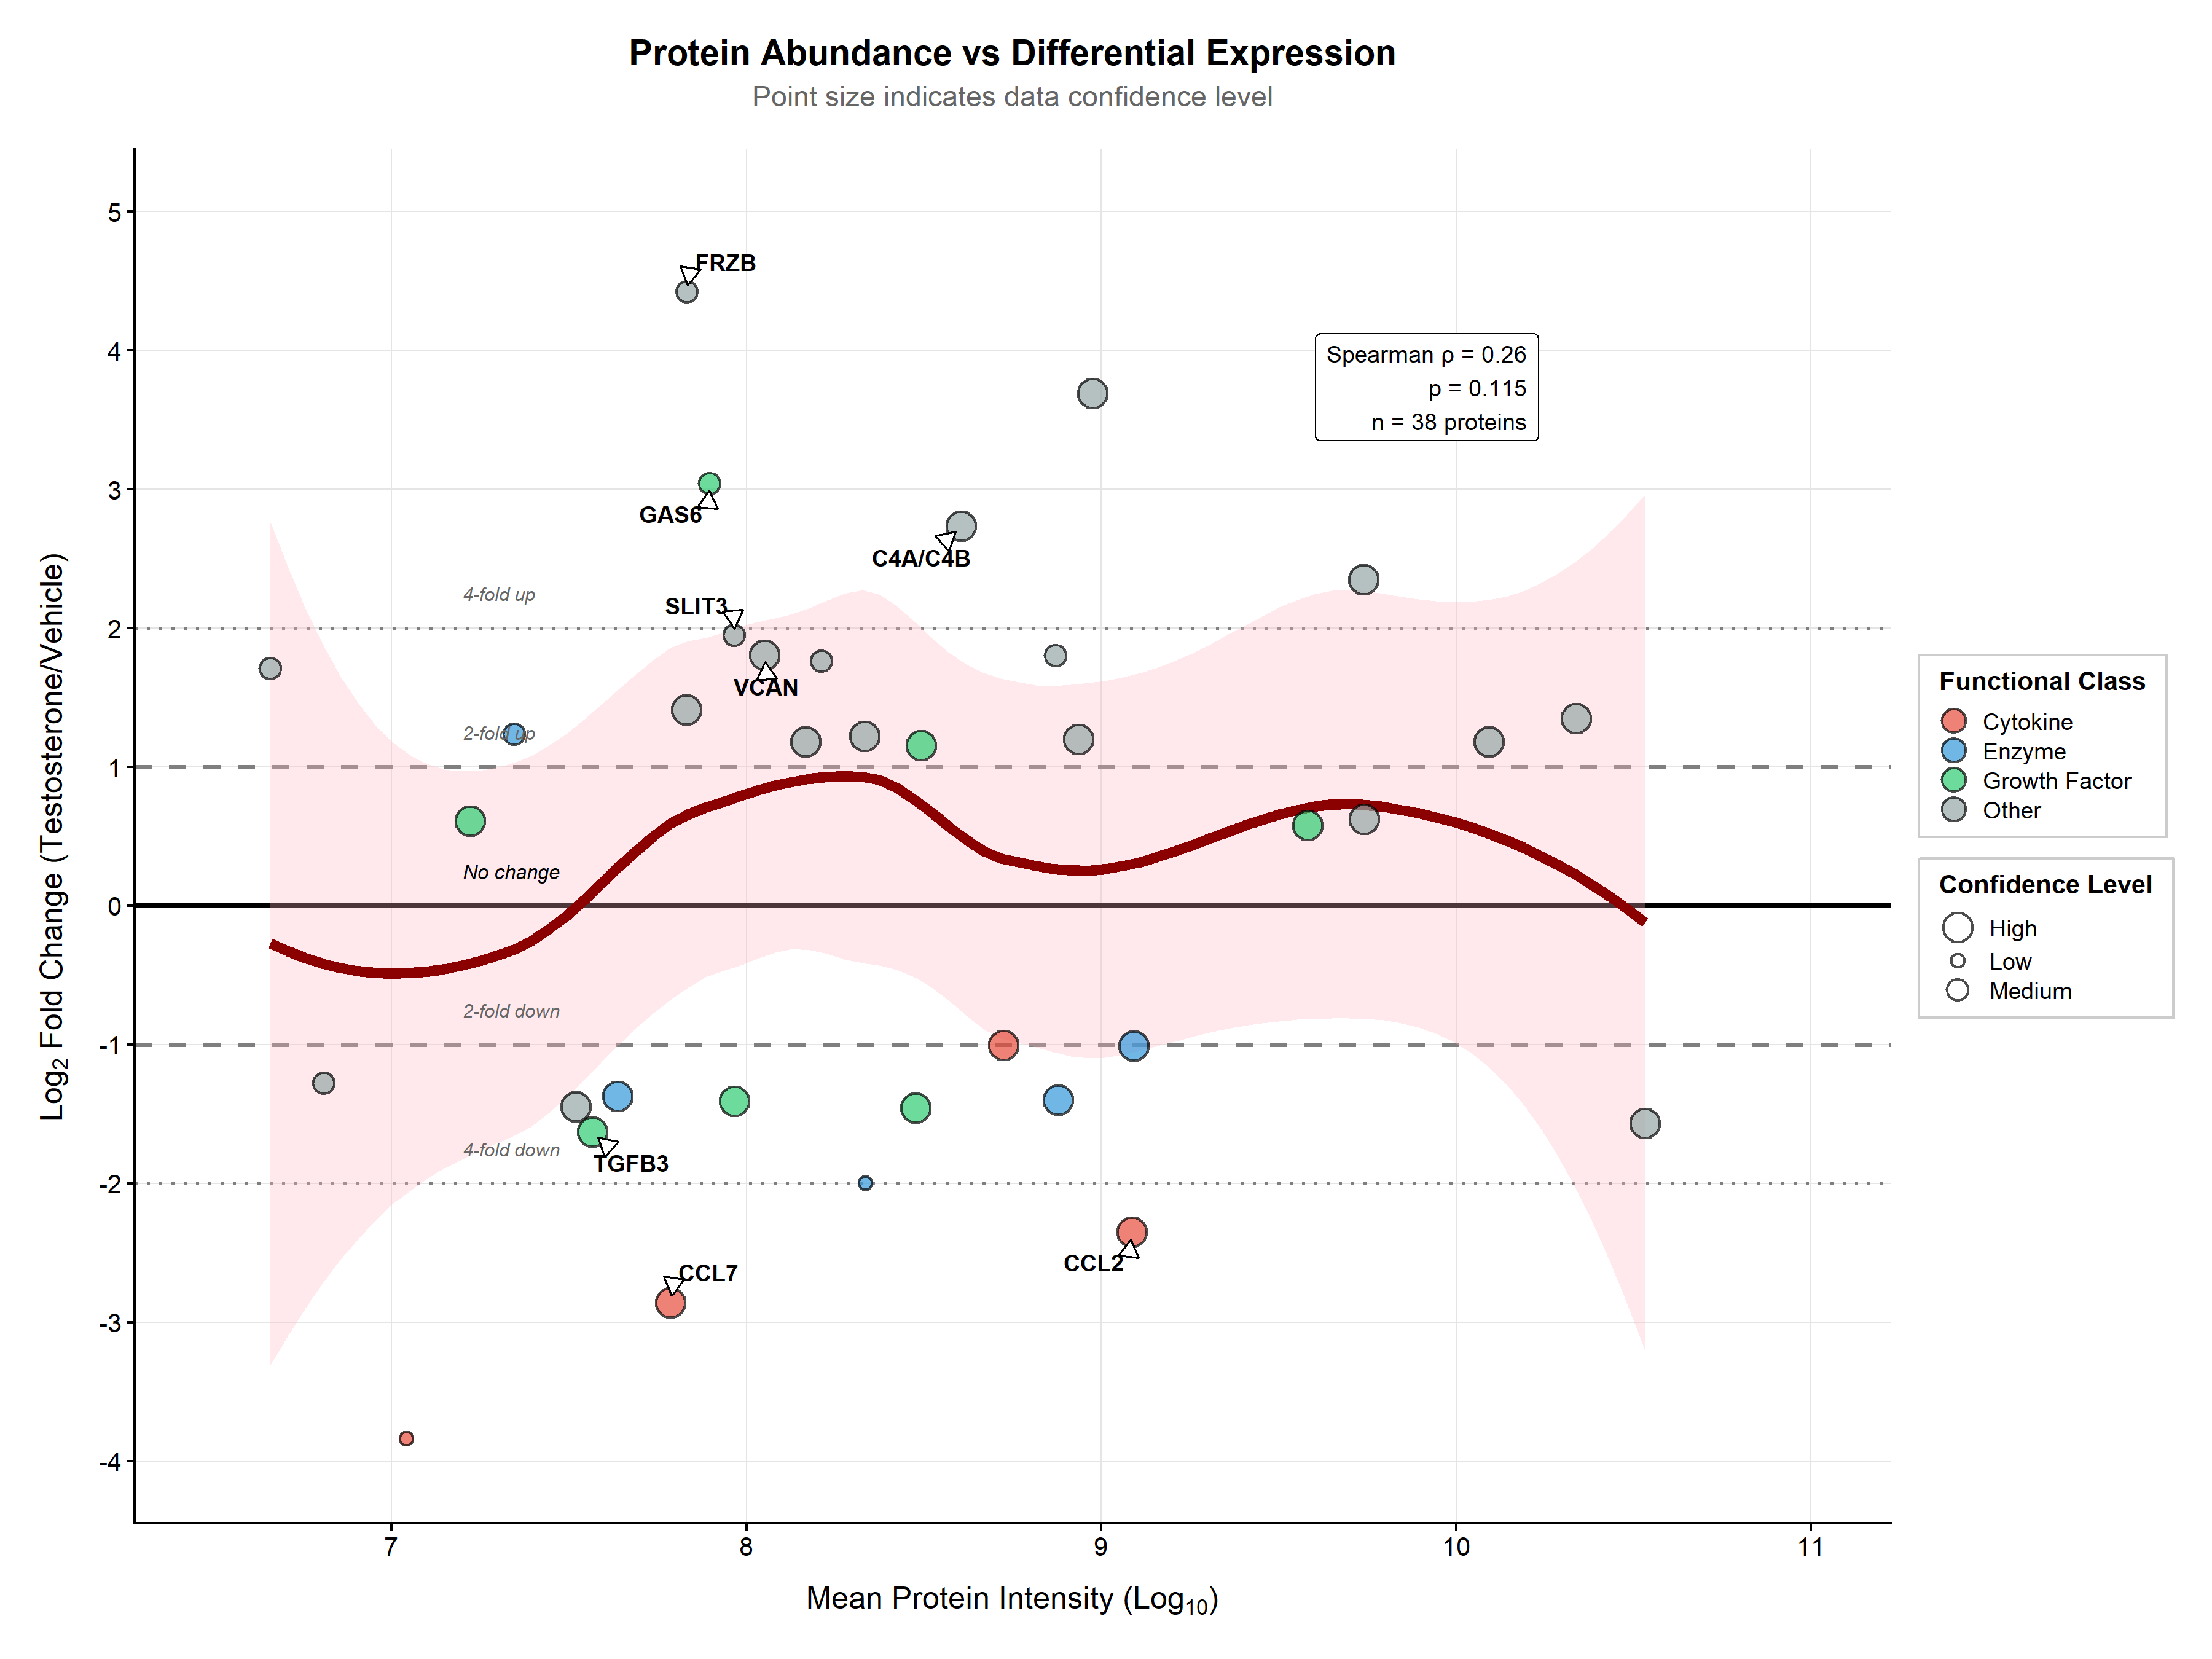

Reproduce this figure in R.
# ============================================================================
# Publication-grade Scatter Plot: Protein Abundance vs Fold Change
# With LOWESS smoothing and correlation analysis
# Style: Nature/Cell publication standards
# ============================================================================

# Load required libraries
suppressPackageStartupMessages({
  library(ggplot2)
  library(dplyr)
  library(ggrepel)
})

# Load data
script_dir <- getwd()
data_path <- file.path(script_dir, "..", "..", "General Analysis", "cleaned_proteomics_data_with_QC_flags.csv")
data_path <- normalizePath(data_path, mustWork = FALSE)

df <- read.csv(data_path, stringsAsFactors = FALSE)

# Filter out proteins where fold change cannot be calculated
df_filtered <- df %>%
  filter(FC_Type != "Cannot_Calculate") %>%
  filter(!is.na(Vehicle_Mean) & !is.na(Testosterone_Mean))

# Calculate average intensity
df_filtered <- df_filtered %>%
  mutate(
    avg_intensity = (Vehicle_Mean + Testosterone_Mean) / 2,
    log10_avg_intensity = log10(avg_intensity + 1)
  )

# Define point sizes based on confidence level
size_map <- c("High" = 5, "Medium" = 3.5, "Low" = 2)
df_filtered$point_size <- size_map[df_filtered$Confidence_Level]

# Define colors for functional class
color_palette <- c(
  "cytokine" = "#E74C3C",
  "growth factor" = "#2ECC71",
  "enzyme" = "#3498DB",
  "peptidase" = "#3498DB",
  "other" = "#95A5A6"
)

# Create display labels for functional class
df_filtered <- df_filtered %>%
  mutate(
    Functional_Class_Display = case_when(
      Functional_Class == "cytokine" ~ "Cytokine",
      Functional_Class == "growth factor" ~ "Growth Factor",
      Functional_Class %in% c("enzyme", "peptidase") ~ "Enzyme",
      TRUE ~ "Other"
    )
  )

# Proteins to label
proteins_to_label <- c("FRZB", "GAS6", "C4A/C4B", "CCL7", "CCL2", "TGFB3", "VCAN", "SLIT3")
df_filtered$label <- ifelse(df_filtered$Gene %in% proteins_to_label, df_filtered$Gene, "")

# Calculate Spearman correlation
cor_test <- cor.test(df_filtered$log10_avg_intensity, df_filtered$log_2_fold_change,
                      method = "spearman", exact = FALSE)
spearman_r <- round(cor_test$estimate, 3)
p_value <- cor_test$p.value
n_proteins <- nrow(df_filtered)

# Format p-value for display
if (p_value < 0.001) {
  p_display <- "p < 0.001"
} else {
  p_display <- paste0("p = ", format(round(p_value, 3), nsmall = 3))
}

# Correlation stats text
stats_text <- paste0(
  "Spearman \u03C1 = ", spearman_r, "\n",
  p_display, "\n",
  "n = ", n_proteins, " proteins"
)

# Create the plot
p <- ggplot(df_filtered, aes(x = log10_avg_intensity, y = log_2_fold_change)) +

  # Reference lines (behind everything)
  geom_hline(yintercept = 0, linetype = "solid", color = "black", linewidth = 1) +
  geom_hline(yintercept = c(-1, 1), linetype = "dashed", color = "gray50", linewidth = 0.8) +
  geom_hline(yintercept = c(-2, 2), linetype = "dotted", color = "gray50", linewidth = 0.6) +

  # LOWESS smoothing curve with confidence interval
  geom_smooth(method = "loess", se = TRUE,
              color = "#8B0000", fill = "#FFB6C1",
              linewidth = 2, alpha = 0.3, span = 0.75) +

  # Scatter points
  geom_point(aes(fill = Functional_Class_Display, size = Confidence_Level),
             shape = 21, color = "black", stroke = 0.8, alpha = 0.7) +

  # Labels for key proteins
  geom_text_repel(
    aes(label = label),
    size = 3.2,
    fontface = "bold",
    box.padding = 0.5,
    point.padding = 0.3,
    segment.color = "black",
    segment.size = 0.4,
    max.overlaps = 20,
    min.segment.length = 0,
    force = 3,
    arrow = arrow(length = unit(0.015, "npc"), type = "closed")
  ) +

  # Reference line labels
  annotate("text", x = 7.2, y = 0.25, label = "No change",
           size = 2.8, hjust = 0, fontface = "italic", color = "black") +
  annotate("text", x = 7.2, y = 1.25, label = "2-fold up",
           size = 2.5, hjust = 0, fontface = "italic", color = "gray40") +
  annotate("text", x = 7.2, y = -0.75, label = "2-fold down",
           size = 2.5, hjust = 0, fontface = "italic", color = "gray40") +
  annotate("text", x = 7.2, y = 2.25, label = "4-fold up",
           size = 2.5, hjust = 0, fontface = "italic", color = "gray40") +
  annotate("text", x = 7.2, y = -1.75, label = "4-fold down",
           size = 2.5, hjust = 0, fontface = "italic", color = "gray40") +

  # Correlation stats box
  annotate("label",
           x = max(df_filtered$log10_avg_intensity) - 0.3,
           y = max(df_filtered$log_2_fold_change) - 0.3,
           label = stats_text,
           hjust = 1, vjust = 1,
           size = 3.2,
           fill = "white",
           color = "black",
           label.padding = unit(0.4, "lines"),
           label.r = unit(0.15, "lines"),
           fontface = "plain") +

  # Scales
  scale_fill_manual(
    values = c("Cytokine" = "#E74C3C", "Growth Factor" = "#2ECC71",
               "Enzyme" = "#3498DB", "Other" = "#95A5A6"),
    name = "Functional Class"
  ) +
  scale_size_manual(
    values = c("High" = 5, "Medium" = 3.5, "Low" = 2),
    name = "Confidence Level"
  ) +
  scale_x_continuous(
    limits = c(6.5, 11),
    breaks = seq(7, 11, 1)
  ) +
  scale_y_continuous(
    limits = c(-4, 5),
    breaks = seq(-4, 5, 1)
  ) +

  # Labels
  labs(
    title = "Protein Abundance vs Differential Expression",
    subtitle = "Point size indicates data confidence level",
    x = expression("Mean Protein Intensity (Log"[10]*")"),
    y = expression("Log"[2]*" Fold Change (Testosterone/Vehicle)")
  ) +

  # Theme
  theme_classic(base_size = 11) +
  theme(
    # Background
    plot.background = element_rect(fill = "white", color = NA),
    panel.background = element_rect(fill = "white", color = NA),

    # Grid
    panel.grid.major = element_line(color = "gray90", linewidth = 0.3),
    panel.grid.minor = element_blank(),

    # Axes
    axis.line = element_line(color = "black", linewidth = 0.5),
    axis.ticks = element_line(color = "black", linewidth = 0.5),
    axis.text = element_text(size = 10, color = "black"),
    axis.title = element_text(size = 12, face = "bold"),
    axis.title.x = element_text(margin = margin(t = 10)),
    axis.title.y = element_text(margin = margin(r = 10)),

    # Title
    plot.title = element_text(size = 14, face = "bold", hjust = 0.5,
                              margin = margin(b = 5)),
    plot.subtitle = element_text(size = 11, hjust = 0.5, color = "gray40",
                                 margin = margin(b = 15)),

    # Legend
    legend.position = "right",
    legend.box = "vertical",
    legend.background = element_rect(fill = "white", color = "gray80", linewidth = 0.5),
    legend.title = element_text(face = "bold", size = 10),
    legend.text = element_text(size = 9),
    legend.key.size = unit(0.8, "lines"),
    legend.margin = margin(5, 8, 5, 8),
    legend.spacing.y = unit(0.3, "cm"),

    # Margins
    plot.margin = margin(15, 15, 15, 15)
  ) +

  # Guide adjustments
  guides(
    fill = guide_legend(order = 1, override.aes = list(size = 4)),
    size = guide_legend(order = 2)
  )

# Save PNG
ggsave(
  filename = "abundance_vs_foldchange.png",
  plot = p,
  width = 12,
  height = 9,
  dpi = 300,
  bg = "white"
)

# Save PDF
ggsave(
  filename = "abundance_vs_foldchange.pdf",
  plot = p,
  width = 12,
  height = 9,
  device = cairo_pdf,
  bg = "white"
)

cat("Abundance vs fold change scatter plot saved to:\n")
cat("  - abundance_vs_foldchange.png\n")
cat("  - abundance_vs_foldchange.pdf\n")
cat("\nCorrelation Analysis:\n")
cat(paste0("  Spearman rho: ", spearman_r, "\n"))
cat(paste0("  P-value: ", format(p_value, scientific = TRUE, digits = 3), "\n"))
cat(paste0("  N proteins: ", n_proteins, "\n"))
